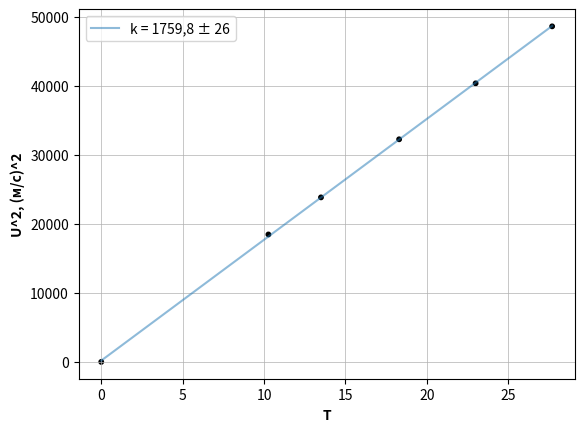

Write Python code to recreate this figure.
import numpy as np
import matplotlib.pyplot as plt

U = np.array([0, 135.9, 154.4, 179.6, 200.9, 220.5])
U2 = U*U
T = np.array([0, 10.27, 13.5, 18.3, 23, 27.7])

size = [10, 10, 10, 10, 10, 10]
plt.scatter(T, U2, size, c="black")
t6 = np.polyfit(T, U2 , 1)
f6 = np.poly1d(t6)
plt.plot(T, f6(T), label = 'k = 1759,8 \u00B1 26', alpha=0.5)

plt.xlabel('T', fontsize=10, fontweight='bold')
plt.ylabel('U^2, (м/с)^2', fontsize=10, fontweight='bold')

plt.grid(linewidth = 0.5)
plt.legend()
plt.show()
